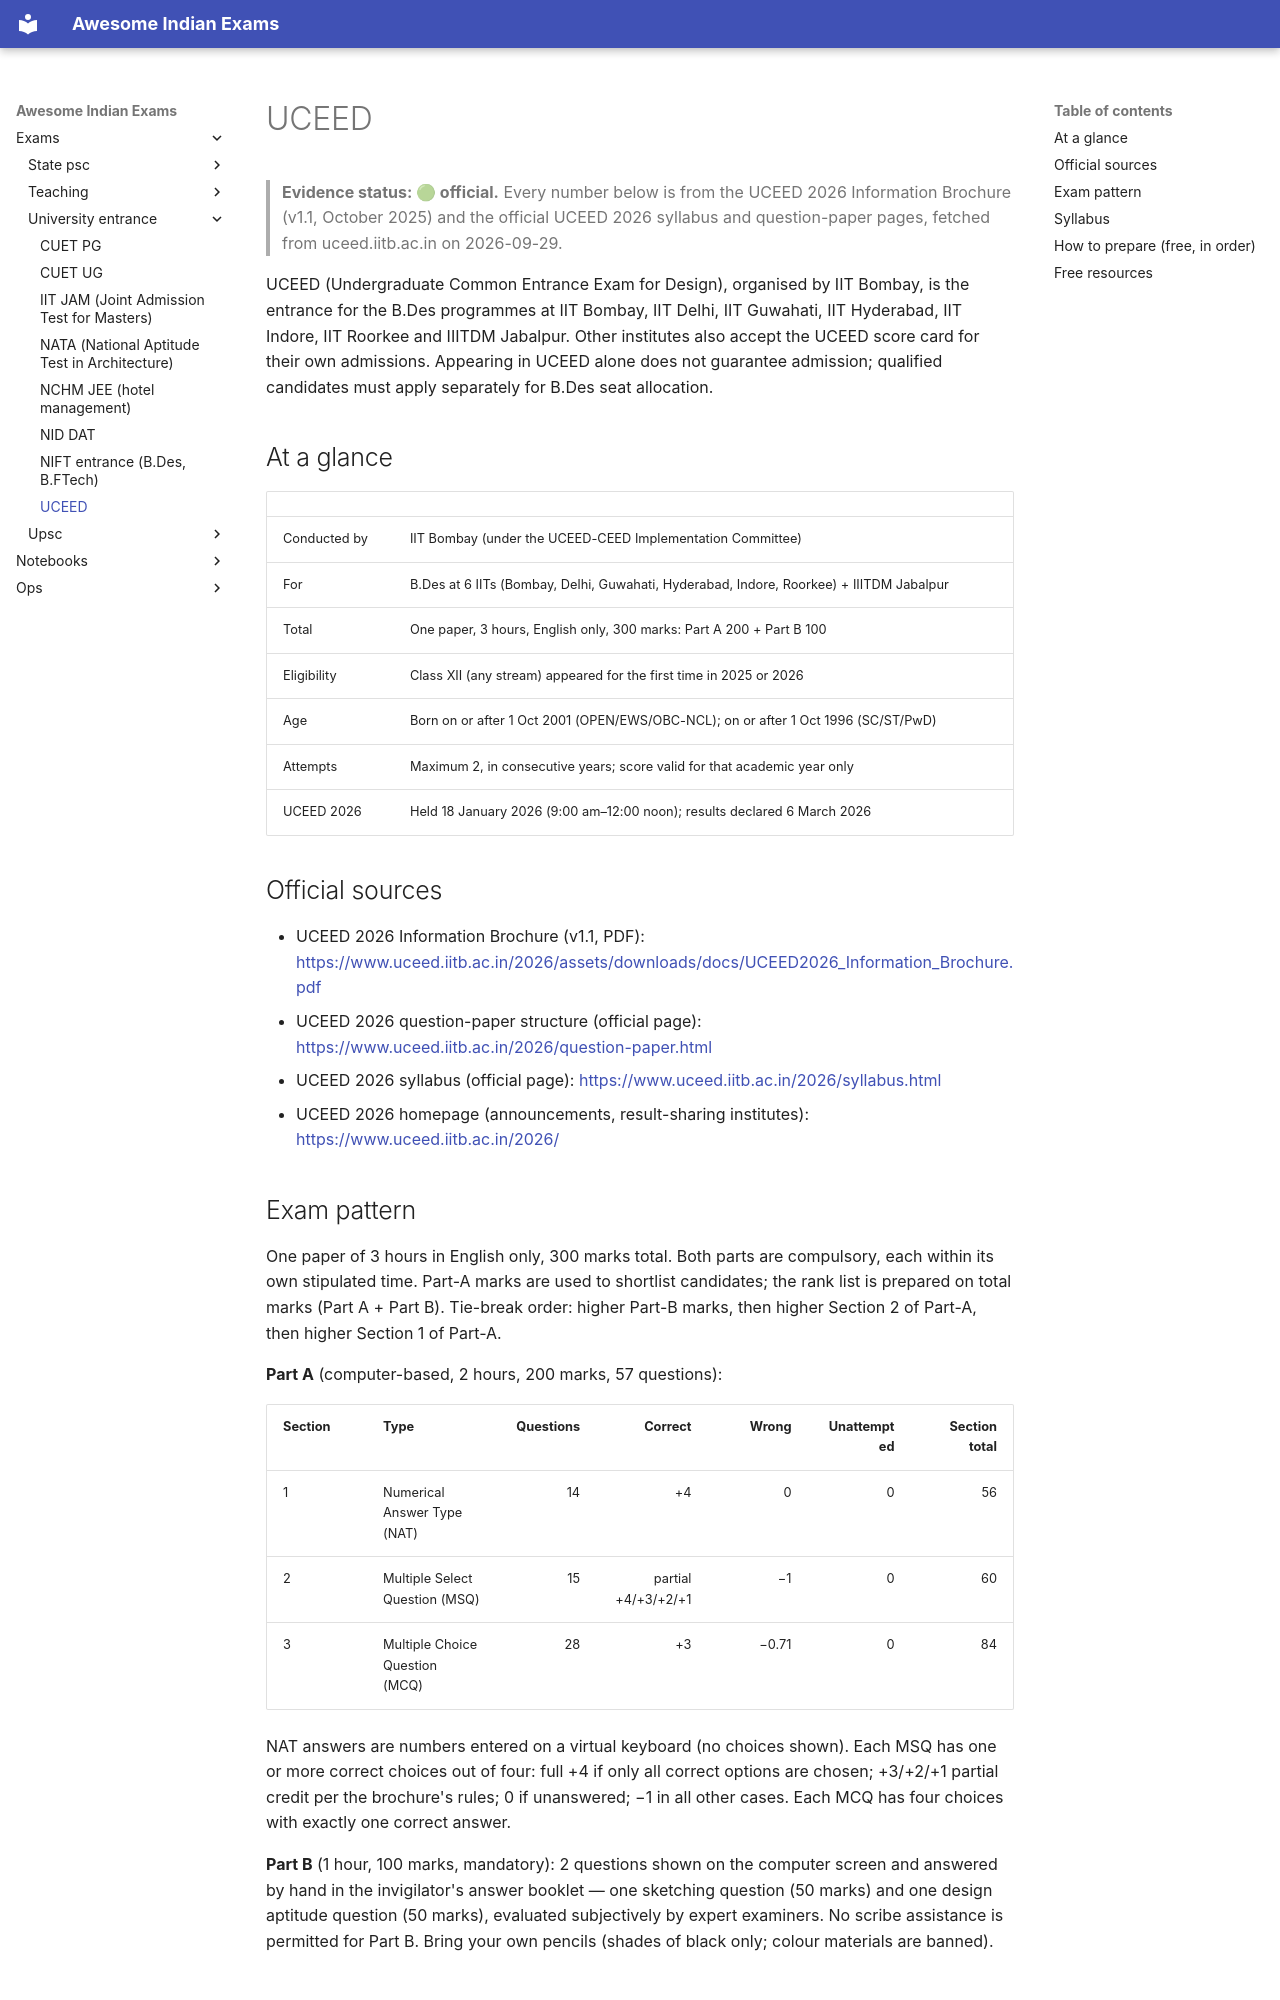

repository: lakhidas168-ship-it/awesome-indian-exams · page: exams/university-entrance/uceed/index.html · generator: mkdocs

---
title: UCEED
exam_id: uceed
conducting_body: IIT Bombay
official_site: https://www.uceed.iitb.ac.in
cycle: UCEED 2026
last_verified: 2026-09-29
verification: official
---

# UCEED

> **Evidence status: 🟢 official.** Every number below is from the UCEED 2026 Information Brochure
> (v1.1, October 2025) and the official UCEED 2026 syllabus and question-paper pages, fetched from
> uceed.iitb.ac.in on 2026-09-29.

UCEED (Undergraduate Common Entrance Exam for Design), organised by IIT Bombay, is the entrance for
the B.Des programmes at IIT Bombay, IIT Delhi, IIT Guwahati, IIT Hyderabad, IIT Indore,
IIT Roorkee and IIITDM Jabalpur. Other institutes also accept the UCEED score card for their own
admissions. Appearing in UCEED alone does not guarantee admission; qualified candidates must apply
separately for B.Des seat allocation.

## At a glance

| | |
|---|---|
| Conducted by | IIT Bombay (under the UCEED-CEED Implementation Committee) |
| For | B.Des at 6 IITs (Bombay, Delhi, Guwahati, Hyderabad, Indore, Roorkee) + IIITDM Jabalpur |
| Total | One paper, 3 hours, English only, 300 marks: Part A 200 + Part B 100 |
| Eligibility | Class XII (any stream) appeared for the first time in 2025 or 2026 |
| Age | Born on or after 1 Oct 2001 (OPEN/EWS/OBC-NCL); on or after 1 Oct 1996 (SC/ST/PwD) |
| Attempts | Maximum 2, in consecutive years; score valid for that academic year only |
| UCEED 2026 | Held 18 January 2026 (9:00 am–12:00 noon); results declared 6 March 2026 |

## Official sources

- UCEED 2026 Information Brochure (v1.1, PDF):
  <https://www.uceed.iitb.ac.in/2026/assets/downloads/docs/UCEED2026_Information_Brochure.pdf>
- UCEED 2026 question-paper structure (official page):
  <https://www.uceed.iitb.ac.in/2026/question-paper.html>
- UCEED 2026 syllabus (official page): <https://www.uceed.iitb.ac.in/2026/syllabus.html>
- UCEED 2026 homepage (announcements, result-sharing institutes):
  <https://www.uceed.iitb.ac.in/2026/>

## Exam pattern

One paper of 3 hours in English only, 300 marks total. Both parts are compulsory, each within its
own stipulated time. Part-A marks are used to shortlist candidates; the rank list is prepared on
total marks (Part A + Part B). Tie-break order: higher Part-B marks, then higher Section 2 of
Part-A, then higher Section 1 of Part-A.

**Part A** (computer-based, 2 hours, 200 marks, 57 questions):

| Section | Type | Questions | Correct | Wrong | Unattempted | Section total |
|---|---|---:|---:|---:|---:|---:|
| 1 | Numerical Answer Type (NAT) | 14 | +4 | 0 | 0 | 56 |
| 2 | Multiple Select Question (MSQ) | 15 | partial +4/+3/+2/+1 | −1 | 0 | 60 |
| 3 | Multiple Choice Question (MCQ) | 28 | +3 | −0.71 | 0 | 84 |

NAT answers are numbers entered on a virtual keyboard (no choices shown). Each MSQ has one or more
correct choices out of four: full +4 if only all correct options are chosen; +3/+2/+1 partial credit
per the brochure's rules; 0 if unanswered; −1 in all other cases. Each MCQ has four choices with
exactly one correct answer.

**Part B** (1 hour, 100 marks, mandatory): 2 questions shown on the computer screen and answered by
hand in the invigilator's answer booklet — one sketching question (50 marks) and one design
aptitude question (50 marks), evaluated subjectively by expert examiners. No scribe assistance is
permitted for Part B. Bring your own pencils (shades of black only; colour materials are banned).
